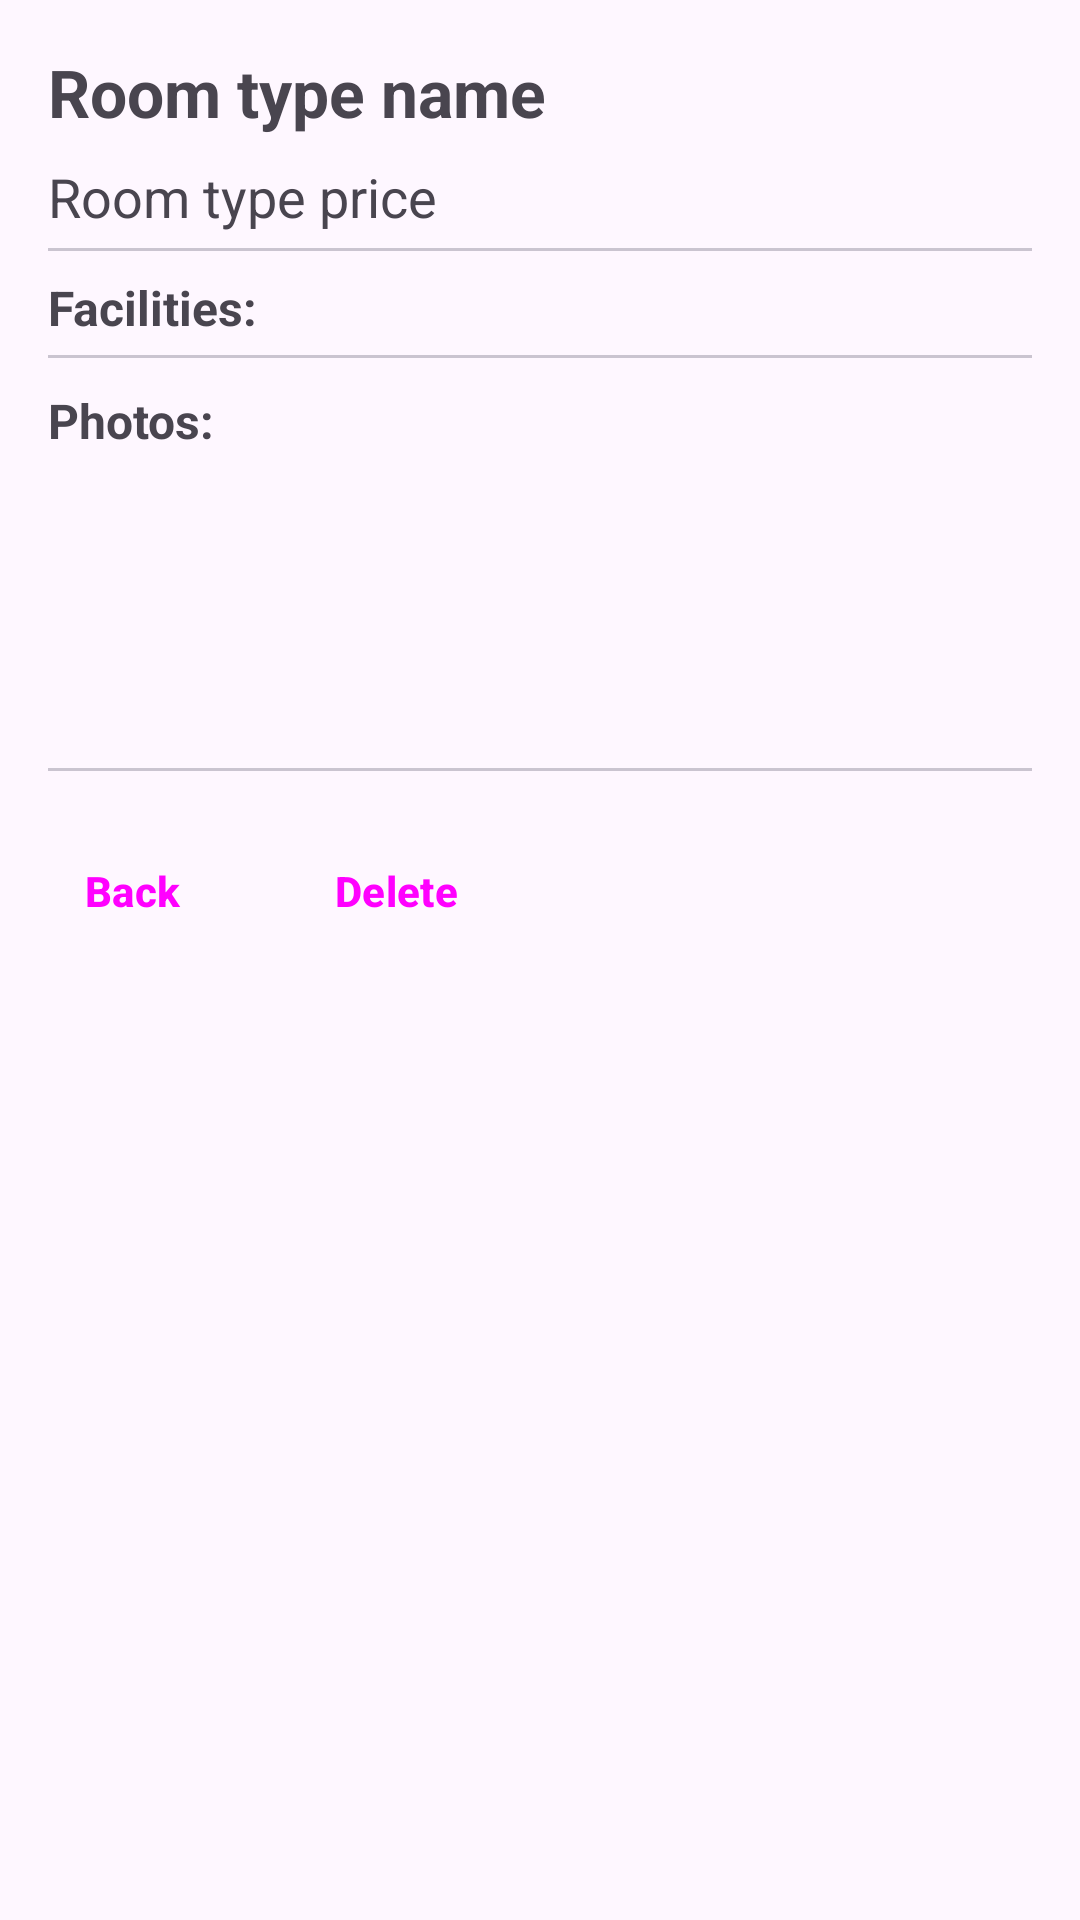

Write the Android layout XML for this screen, with the resource values it uses.
<!-- AndroidManifest.xml: application theme Theme.HotelRoom -->
<!-- res/layout/fragment_room_type_detail.xml -->
<?xml version="1.0" encoding="utf-8"?>
<com.google.android.material.card.MaterialCardView xmlns:android="http://schemas.android.com/apk/res/android"
    xmlns:app="http://schemas.android.com/apk/res-auto"
    android:id="@+id/card"
    style="?attr/materialCardViewFilledStyle"
    android:layout_width="match_parent"
    android:layout_height="wrap_content"
    android:layout_margin="8dp"
    app:cardBackgroundColor="@android:color/transparent">

    <androidx.core.widget.NestedScrollView
        android:layout_width="match_parent"
        android:layout_height="match_parent"
        android:layout_marginBottom="40dp">

        <LinearLayout
            android:layout_width="match_parent"
            android:layout_height="wrap_content"
            android:orientation="vertical">

            <LinearLayout
                android:layout_width="match_parent"
                android:layout_height="wrap_content"
                android:orientation="vertical"
                android:padding="16dp">

                
                <TextView
                    android:id="@+id/tv_room_type_name"
                    android:layout_width="wrap_content"
                    android:layout_height="wrap_content"
                    android:text="@string/room_type_name"
                    android:textSize="22sp"
                    android:textStyle="bold" />

                <TextView
                    android:id="@+id/tv_room_type_price"
                    android:layout_width="wrap_content"
                    android:layout_height="wrap_content"
                    android:layout_marginTop="8dp"
                    android:text="@string/room_type_price"
                    android:textColor="?android:attr/textColorSecondary"
                    android:textSize="18sp" />

                <com.google.android.material.divider.MaterialDivider
                    android:layout_width="match_parent"
                    android:layout_height="wrap_content"
                    android:layout_marginTop="5dp" />

                <TextView
                    android:id="@+id/tv_room_type_facilities"
                    android:layout_width="wrap_content"
                    android:layout_height="wrap_content"
                    android:layout_marginTop="8dp"
                    android:text="@string/room_type_facilities"
                    android:textColor="?android:attr/textColorSecondary"
                    android:textSize="16sp"
                    android:textStyle="bold" />

                <androidx.recyclerview.widget.RecyclerView
                    android:id="@+id/rcv_room_type_facilities"
                    android:layout_width="match_parent"
                    android:layout_height="wrap_content" />

                <com.google.android.material.divider.MaterialDivider
                    android:layout_width="match_parent"
                    android:layout_height="wrap_content"
                    android:layout_marginTop="5dp" />

                <TextView
                    android:id="@+id/tv_room_type_photos"
                    android:layout_width="wrap_content"
                    android:layout_height="wrap_content"
                    android:layout_marginTop="10dp"
                    android:text="@string/room_type_photos"
                    android:textColor="?android:attr/textColorSecondary"
                    android:textSize="16sp"
                    android:textStyle="bold" />

                <androidx.recyclerview.widget.RecyclerView
                    android:id="@+id/rcv_room_type_photos"
                    android:layout_width="match_parent"
                    android:layout_height="100dp" />

                <com.google.android.material.divider.MaterialDivider
                    android:layout_width="match_parent"
                    android:layout_height="wrap_content"
                    android:layout_marginTop="5dp" />

            </LinearLayout>
            
            <LinearLayout
                android:layout_width="wrap_content"
                android:layout_height="wrap_content"
                android:orientation="horizontal">

                <Button
                    android:id="@+id/btn_return"
                    style="@style/Widget.Material3.Button.TextButton"
                    android:layout_width="wrap_content"
                    android:layout_height="wrap_content"
                    android:backgroundTint="@android:color/transparent"
                    android:text="@string/back"
                    android:textStyle="bold" />

                <Button
                    android:id="@+id/btn_delete"
                    style="@style/Widget.Material3.Button.TextButton"
                    android:layout_width="wrap_content"
                    android:layout_height="wrap_content"
                    android:backgroundTint="@android:color/transparent"
                    android:text="@string/delete"
                    android:textStyle="bold" />
            </LinearLayout>
        </LinearLayout>

    </androidx.core.widget.NestedScrollView>
</com.google.android.material.card.MaterialCardView>
<!-- resources referenced by this layout -->
<resources>
  <string name="back">Back</string>
  <string name="delete">Delete</string>
  <string name="room_type_facilities">Facilities:</string>
  <string name="room_type_name">Room type name</string>
  <string name="room_type_photos">Photos:</string>
  <string name="room_type_price">Room type price</string>
  <style name="Theme.HotelRoom" parent="Base.Theme.HotelRoom" />
  <style name="Base.Theme.HotelRoom" parent="Theme.Material3.DayNight.NoActionBar">
          
          
      </style>
</resources>
